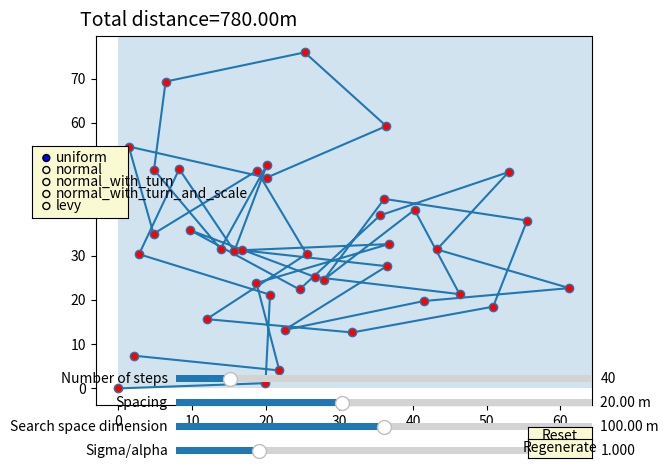

Python code for this plot:
import matplotlib.pyplot as plt
import numpy as np
import math
from matplotlib.widgets import Slider, Button, RadioButtons,Rectangle
#x = np.random.uniform(0, 1, 10)
#y = np.random.uniform(0, 1, 10)
#right 1,0
#down 0,-1
#left -1,0
#up 0,1
#ccw rotation za 90
#x'=a+b-y
#y'=x+b-a

xs=[]
ys=[]

fig = plt.figure()
ax = fig.add_subplot(111)
axis_color = 'lightgoldenrodyellow'
#ax.set_xlim([-100, 110])
#ax.set_ylim([-100,110])

length=40
spacing=20
dimension=100
sigma=1

directions=[[1,0],[0,-1],[-1,0],[0,1]]
startinglabel="uniform"

txt=plt.gcf().text(0.1, 0.9, 'Total distance='+"{0:.2f}".format(0)+"m", fontsize=14)
def updatePlot():
    points = generate()
    line.set_xdata(points[:, 0])
    line.set_ydata(points[:, 1])
    [p.remove() for p in reversed(ax.patches)]
    ax.add_patch(Rectangle((0, 0), int(amp_slider2.val), int(amp_slider2.val), alpha=0.2))
    ax.relim()
    # update ax.viewLim using the new dataLim
    ax.autoscale_view()
    fig.canvas.draw_idle()

def generate():
    global startinglabel
    spacing=int(amp_slider1.val)
    dimension=int(amp_slider2.val)

    if spacing>dimension*(3./5):
       amp_slider1.set_val(dimension*(3./5))
    #if startinglabel == "uniform":
    points = generatepoints(int(amp_slider.val), amp_slider1.val,int(amp_slider2.val),amp_slider3.val,startinglabel)
    #else:
    #    points = generatepointsreverse(int(amp_slider.val), amp_slider1.val)
    return points
def generatepoints(length,spacing,dimension,sigma,startinglabel="uniform"):
    if (spacing < 10e-7):
        spacing = 10e-3
    # if spacing>dimension*(3/5):
    #     spacing=dimension*(3/5)
    start = np.array([[0, 0]])
    points = np.array(start)
    distance_travelled=0
    global txt
    for i in range(1,int(length)):
        a=points[i-1][0]
        b=points[i-1][1]
        x=a
        y=b
        #direction_x=int(np.floor(np.random.randint(0,4)))
        j=0
        while True:
            x = a
            y = b
            if startinglabel=="uniform":
                angle=np.random.uniform(0,1)*(2*math.pi)
            elif startinglabel=="normal":
                mu=0
                angle=np.random.normal(mu,sigma)
            elif startinglabel=="normal_with_turn":
                mu=0
                angle=np.random.normal(mu,sigma)+(math.pi/125)*i
            elif startinglabel=="normal_with_turn_and_scale":
                mu = 0
                angle = np.random.normal(mu, sigma) + (math.pi / 125) * i
                spacing*=0.999
            elif startinglabel=="levy":
                spacing_prev=spacing
                angle = np.random.uniform(0, 1) * (2 * math.pi)
                r=np.random.uniform(0,1)
                spacing*=np.random.uniform(0,1)**(-1/sigma)
            direction_x=math.cos(angle)
            direction_y=math.sin(angle)
            x=x+direction_x*spacing
            y=y+direction_y*spacing
            if startinglabel=="levy":
                spacing=spacing_prev
            if x >= 0 and x <= dimension and y >= 0 and y <= dimension:
                break

            if(j>=100):
                x = a
                y = b
                break
            j+=1
        points=np.vstack((points,np.array([[x,y]])))
        distance_travelled += np.linalg.norm(np.array([a,b])-np.array([x,y]))
        xs.append(x)

        ys.append(y)

    message='Total distance='+"{0:.2f}".format(distance_travelled)+"m"
    txt.set_text(message)

    return points

def generatepointsreverse(length,spacing):

    if(spacing<10e-7):
        spacing=10e-3
    length=length/spacing
    start = np.array([[0, 0]])
    points = np.array(start)
    for i in (range(1,int(length))):
        a=points[i-1][0]
        b=points[i-1][1]
        direction = int(np.floor(np.random.randint(0, 4)))
        x = points[i - 1][0] + np.array(directions[direction][0]) * ((length-i) * spacing)
        y = points[i - 1][1] + np.array(directions[direction][1]) * ((length-i) * spacing)

        xnew=a+b-y
        ynew=x+b-a
        xs.append(xnew)
        ys.append(ynew)
        points=np.vstack((points,np.array([[xnew,ynew]])))
    return points
# Plot non-ordered points
points=generatepoints(length,spacing,dimension,sigma)
[line] = ax.plot(points[:,0], points[:,1], marker="o", markerfacecolor="r", linestyle='-')




# Define an action for modifying the line when any slider's value changes
def sliders_on_changed(val):
    updatePlot()
amp_0 = length
amp_slider_ax  = fig.add_axes([0.25, 0.15, 0.65, 0.03], facecolor=axis_color)
amp_slider = Slider(amp_slider_ax, 'Number of steps', 1, 300, valinit=amp_0,valstep=1,valfmt= "%d")
amp_slider.on_changed(sliders_on_changed)

amp_1 = spacing
amp_slider_ax1  = fig.add_axes([0.25, 0.1, 0.65, 0.03], facecolor=axis_color)
amp_slider1 = Slider(amp_slider_ax1, 'Spacing', 0, 50, valinit=amp_1,valfmt= "%.2f m")
amp_slider1.on_changed(sliders_on_changed)

amp_2 = dimension
amp_slider_ax2  = fig.add_axes([0.25, 0.05, 0.65, 0.03], facecolor=axis_color)
amp_slider2 = Slider(amp_slider_ax2, 'Search space dimension', 0, 200, valinit=amp_2,valfmt= "%.2f m")
amp_slider2.on_changed(sliders_on_changed)

amp_3 = sigma
amp_slider_ax3  = fig.add_axes([0.25, 0.0, 0.65, 0.03], facecolor=axis_color)
amp_slider3 = Slider(amp_slider_ax3, 'Sigma/alpha', 0, 5, valinit=amp_3,valfmt= "%.3f")
amp_slider3.on_changed(sliders_on_changed)
# Add a button for resetting the parameters
reset_button_ax = fig.add_axes([0.8, 0.025, 0.1, 0.04])
reset_button = Button(reset_button_ax, 'Reset', color=axis_color, hovercolor='0.975')

def reset_button_on_clicked(mouse_event):
    amp_slider.reset()
    amp_slider1.reset()
    amp_slider2.reset()
reset_button.on_clicked(reset_button_on_clicked)
regenerate_button_ax = fig.add_axes([0.8, 0.0, 0.1, 0.04])
regenerate_button = Button(regenerate_button_ax, 'Regenerate', color=axis_color, hovercolor='0.975')
def regenerate_button_on_clicked(mouse_event):
    updatePlot()
regenerate_button.on_clicked(regenerate_button_on_clicked)

color_radios_ax = fig.add_axes([0.025, 0.5, 0.15, 0.15], facecolor=axis_color)
color_radios = RadioButtons(color_radios_ax, ('uniform', 'normal','normal_with_turn',"normal_with_turn_and_scale","levy"), active=0)
def color_radios_on_clicked(label):
    global startinglabel
    startinglabel=label
    updatePlot()
color_radios.on_clicked(color_radios_on_clicked)


ax.add_patch(Rectangle((0, 0), int(amp_slider2.val), int(amp_slider2.val),alpha=0.2))
plt.show()